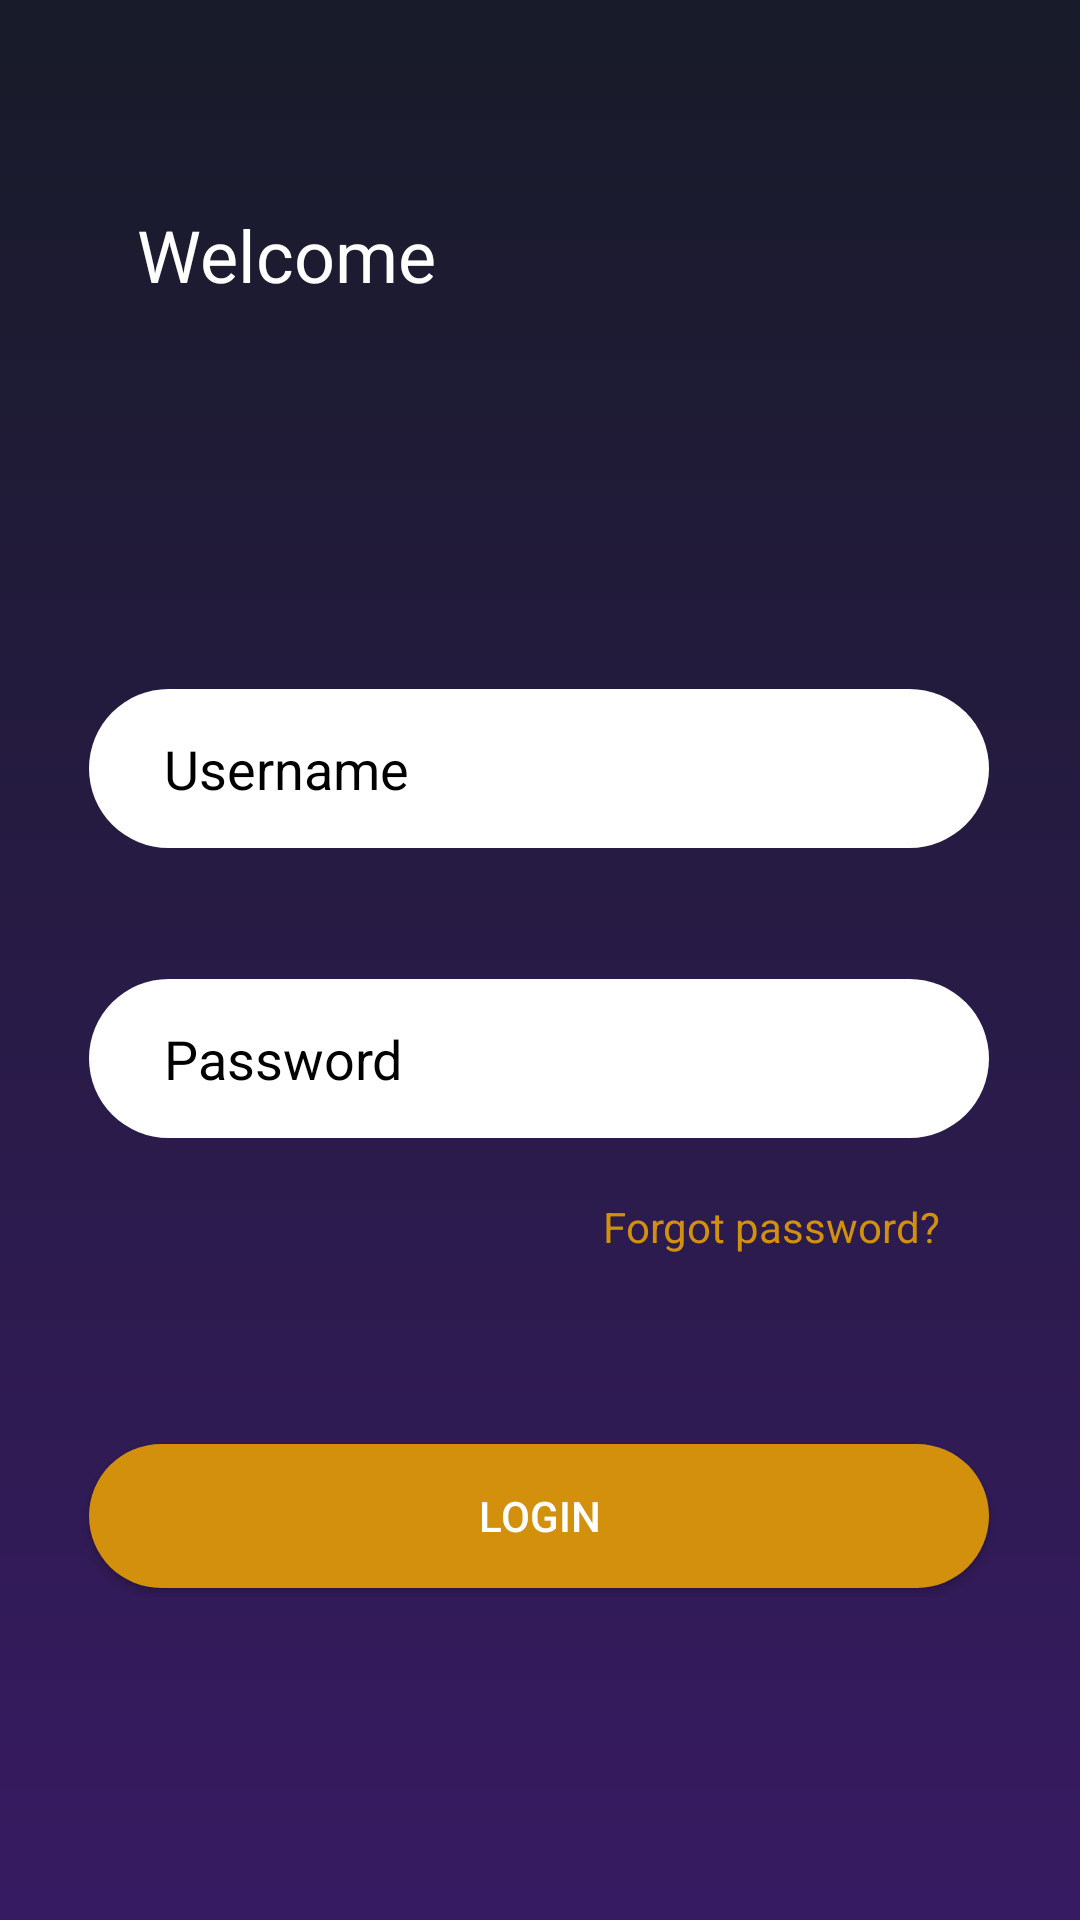

Here is an Android app screen rendered from its layout file. Give the layout XML and the strings, colors and styles it references.
<!-- AndroidManifest.xml: application theme Theme.HoneyLoginAPI -->
<!-- res/layout/activity_login.xml -->
<?xml version="1.0" encoding="utf-8"?>
<androidx.constraintlayout.widget.ConstraintLayout xmlns:android="http://schemas.android.com/apk/res/android"
    xmlns:app="http://schemas.android.com/apk/res-auto"
    xmlns:tools="http://schemas.android.com/tools"
    android:layout_width="match_parent"
    android:layout_height="match_parent"
    android:background="@drawable/background"
    tools:context=".LoginActivity">


    <TextView
        android:id="@+id/textView"
        android:layout_width="wrap_content"
        android:layout_height="wrap_content"
        android:text="Welcome"
        android:textColor="@color/white"
        android:textSize="24sp"
        app:layout_constraintBottom_toBottomOf="parent"
        app:layout_constraintEnd_toEndOf="parent"
        app:layout_constraintHorizontal_bias="0.176"
        app:layout_constraintStart_toStartOf="parent"
        app:layout_constraintTop_toTopOf="parent"
        app:layout_constraintVertical_bias="0.113" />

    <EditText
        android:id="@+id/username"
        android:layout_width="300dp"
        android:layout_height="53dp"
        android:layout_marginTop="128dp"
        android:ems="10"
        android:hint="Username"
        android:background="@drawable/inputs"
        android:inputType="textPersonName"
        android:textColor="@color/black"
        android:textColorHint="@color/black"
        app:layout_constraintBottom_toBottomOf="parent"
        app:layout_constraintEnd_toEndOf="parent"
        app:layout_constraintHorizontal_bias="0.495"
        app:layout_constraintStart_toStartOf="parent"
        app:layout_constraintTop_toBottomOf="@+id/textView"
        app:layout_constraintVertical_bias="0.002" />

    <EditText
        android:id="@+id/password"
        android:layout_width="300dp"
        android:layout_height="53dp"
        android:ems="10"
        android:inputType="textPassword"
        android:textColorHint="@color/black"
        android:hint="Password"
        android:background="@drawable/inputs"

        android:textColor="@color/black"
        app:layout_constraintBottom_toBottomOf="parent"
        app:layout_constraintEnd_toEndOf="parent"
        app:layout_constraintHorizontal_bias="0.497"
        app:layout_constraintStart_toStartOf="parent"
        app:layout_constraintTop_toBottomOf="@+id/username"
        app:layout_constraintVertical_bias="0.144" />

    <android.widget.Button
        android:id="@+id/loginBtn"
        android:layout_width="300dp"
        android:layout_height="wrap_content"
        android:background="@drawable/button"
        android:text="Login"
        android:textColor="@color/white"
        app:layout_constraintBottom_toBottomOf="parent"
        app:layout_constraintEnd_toEndOf="parent"
        app:layout_constraintHorizontal_bias="0.495"
        app:layout_constraintStart_toStartOf="parent"
        app:layout_constraintTop_toBottomOf="@+id/password"
        app:layout_constraintVertical_bias="0.48" />

    <TextView
        android:id="@+id/textView2"
        android:layout_width="wrap_content"
        android:layout_height="wrap_content"
        android:layout_marginTop="20dp"
        android:text="Forgot password?"
        android:textColor="@color/yellow"
        app:layout_constraintBottom_toTopOf="@+id/button"
        app:layout_constraintEnd_toEndOf="parent"
        app:layout_constraintHorizontal_bias="0.812"
        app:layout_constraintStart_toStartOf="parent"
        app:layout_constraintTop_toBottomOf="@+id/password"
        app:layout_constraintVertical_bias="0.25" />
</androidx.constraintlayout.widget.ConstraintLayout>
<!-- resources referenced by this layout -->
<resources>
  <color name="black">#FF000000</color>
  <color name="white">#FFFFFFFF</color>
  <color name="yellow">#D2900D</color>
  <!-- drawable background: png bitmap (drawable-hdpi, 16980 bytes) -->
  <!-- drawable button (drawable) -->
  <?xml version="1.0" encoding="utf-8"?>
  <shape android:shape="rectangle" xmlns:android="http://schemas.android.com/apk/res/android">
      <corners android:radius="50dp"/>
      <solid android:color="#D2900D"/>
  </shape>
  <!-- drawable inputs (drawable) -->
  <?xml version="1.0" encoding="utf-8"?>
  <shape android:shape="rectangle" xmlns:android="http://schemas.android.com/apk/res/android">
      <corners android:radius="50dp"/>
      S<solid android:color="@color/white"/>
      <padding android:left="25sp"/>
  </shape>
  <style name="Theme.HoneyLoginAPI" parent="Theme.MaterialComponents.DayNight.NoActionBar">
          
          <item name="colorPrimary">@color/purple_500</item>
          <item name="colorPrimaryVariant">@color/purple_700</item>
          <item name="colorOnPrimary">@color/white</item>
          
          <item name="colorSecondary">@color/teal_200</item>
          <item name="colorSecondaryVariant">@color/teal_700</item>
          <item name="colorOnSecondary">@color/black</item>
          
          <item name="android:statusBarColor" tools:targetApi="l">?attr/colorPrimaryVariant</item>
          
      </style>
  <color name="purple_500">#FF6200EE</color>
  <color name="purple_700">#FF3700B3</color>
  <color name="teal_200">#FF03DAC5</color>
  <color name="teal_700">#FF018786</color>
</resources>
